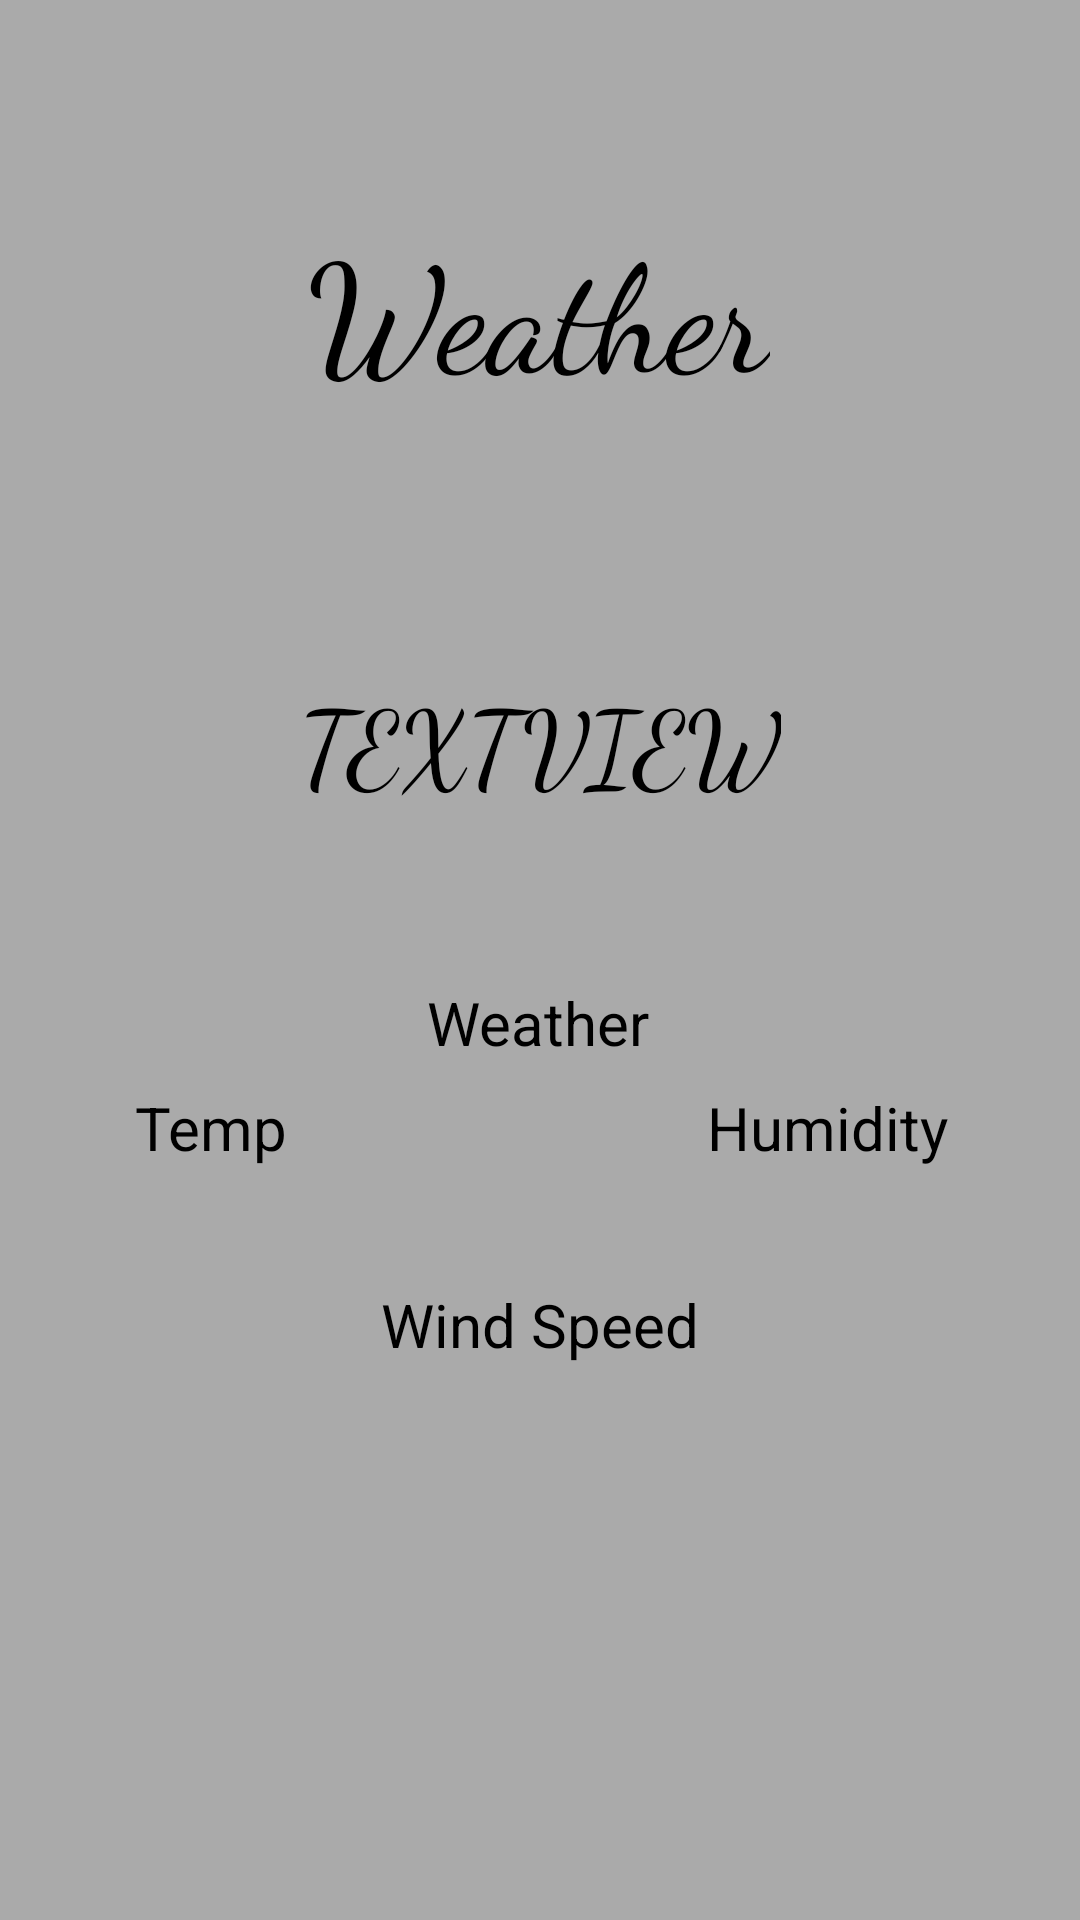

Here is an Android app screen rendered from its layout file. Give the layout XML and the strings, colors and styles it references.
<!-- AndroidManifest.xml: application theme AppTheme -->
<!-- res/layout/activity_main.xml -->
<?xml version="1.0" encoding="utf-8"?>
<android.support.constraint.ConstraintLayout xmlns:android="http://schemas.android.com/apk/res/android"
    xmlns:app="http://schemas.android.com/apk/res-auto"
    xmlns:tools="http://schemas.android.com/tools"
    android:layout_width="match_parent"
    android:layout_height="match_parent"
    android:background="@android:color/darker_gray"
    tools:context=".MainActivity">

    <android.support.v7.widget.Toolbar
        android:id="@+id/my_toolbar"
        style="@style/HeaderBar"
        android:layout_width="match_parent"
        android:layout_height="48dp"
        android:elevation="4dp"
        app:layout_constraintTop_toTopOf="parent"
        app:popupTheme="@style/ActionBarPopupThemeOverlay"
        app:theme="@style/ActionBarThemeOverlay" />

    <TextView
        android:id="@+id/textView"
        android:layout_width="wrap_content"
        android:layout_height="71dp"
        android:layout_marginTop="68dp"
        android:fontFamily="cursive"
        android:text="@string/weather"
        android:textColor="@android:color/background_dark"
        android:textSize="50sp"
        app:layout_constraintEnd_toEndOf="parent"
        app:layout_constraintHorizontal_bias="0.498"
        app:layout_constraintStart_toStartOf="parent"
        app:layout_constraintTop_toTopOf="parent"
        tools:text="@string/weather" />

    <TextView
        android:id="@+id/temp"
        android:layout_width="wrap_content"
        android:layout_height="wrap_content"
        android:layout_marginStart="8dp"
        android:layout_marginTop="8dp"
        android:layout_marginEnd="8dp"
        android:text="@string/temperature"
        android:textColor="@android:color/background_dark"
        android:textSize="20sp"
        app:layout_constraintEnd_toStartOf="@+id/humidity"
        app:layout_constraintHorizontal_bias="0.219"
        app:layout_constraintStart_toStartOf="parent"
        app:layout_constraintTop_toBottomOf="@+id/result"
        tools:text="@string/temperature" />

    <TextView
        android:id="@+id/humidity"
        android:layout_width="0dp"
        android:layout_height="wrap_content"
        android:layout_marginTop="8dp"
        android:layout_marginEnd="44dp"
        android:text="@string/humidity"
        android:textColor="@android:color/background_dark"
        android:textSize="20sp"
        app:layout_constraintEnd_toEndOf="parent"
        app:layout_constraintTop_toBottomOf="@+id/result"
        tools:text="@string/humidity" />

    <TextView
        android:id="@+id/windSpeed"
        android:layout_width="wrap_content"
        android:layout_height="wrap_content"
        android:layout_marginStart="8dp"
        android:layout_marginEnd="8dp"
        android:layout_marginBottom="8dp"
        android:text="@string/speed"
        android:textAlignment="center"
        android:textColor="@android:color/background_dark"
        android:textSize="20sp"
        app:layout_constraintBottom_toBottomOf="parent"
        app:layout_constraintEnd_toEndOf="parent"
        app:layout_constraintStart_toStartOf="parent"
        app:layout_constraintTop_toBottomOf="@+id/result"
        app:layout_constraintVertical_bias="0.294"
        tools:text="@string/speed" />

    <TextView
        android:id="@+id/result"
        android:layout_width="wrap_content"
        android:layout_height="wrap_content"
        android:layout_marginStart="8dp"
        android:layout_marginTop="56dp"
        android:layout_marginEnd="8dp"
        android:text="@string/w1"
        android:textColor="@android:color/background_dark"
        android:textSize="20sp"
        app:layout_constraintEnd_toEndOf="parent"
        app:layout_constraintHorizontal_bias="0.498"
        app:layout_constraintStart_toStartOf="parent"
        app:layout_constraintTop_toBottomOf="@+id/cityName"
        tools:text="@string/w1" />

    <TextView
        android:id="@+id/cityName"
        android:layout_width="wrap_content"
        android:layout_height="wrap_content"
        android:layout_marginTop="84dp"
        android:alpha="1"
        android:fontFamily="cursive"
        android:text="TextView"
        android:textAlignment="center"
        android:textAllCaps="true"
        android:textColor="@android:color/background_dark"
        android:textSize="35sp"
        app:layout_constraintEnd_toEndOf="parent"
        app:layout_constraintStart_toStartOf="parent"
        app:layout_constraintTop_toBottomOf="@+id/textView" />


</android.support.constraint.ConstraintLayout>

    
        
        
        
        
        
        
        
        

        
            
            

        
            
            
            
            
            


            
                
                
                
                
                
                

                
                    
                    

                    
                        
                        
                        
                        
                        
                
            

        

    
<!-- resources referenced by this layout -->
<resources>
  <string name="humidity">Humidity</string>
  <string name="speed">Wind Speed</string>
  <string name="temperature">Temp</string>
  <string name="w1">Weather</string>
  <string name="weather">Weather</string>
  <style name="ActionBarPopupThemeOverlay">pop</style>
  <style name="ActionBarThemeOverlay">action</style>
  <style name="HeaderBar">header</style>
  <style name="AppTheme" parent="Theme.AppCompat.Light.NoActionBar">
          
          
          
          
      </style>
</resources>
